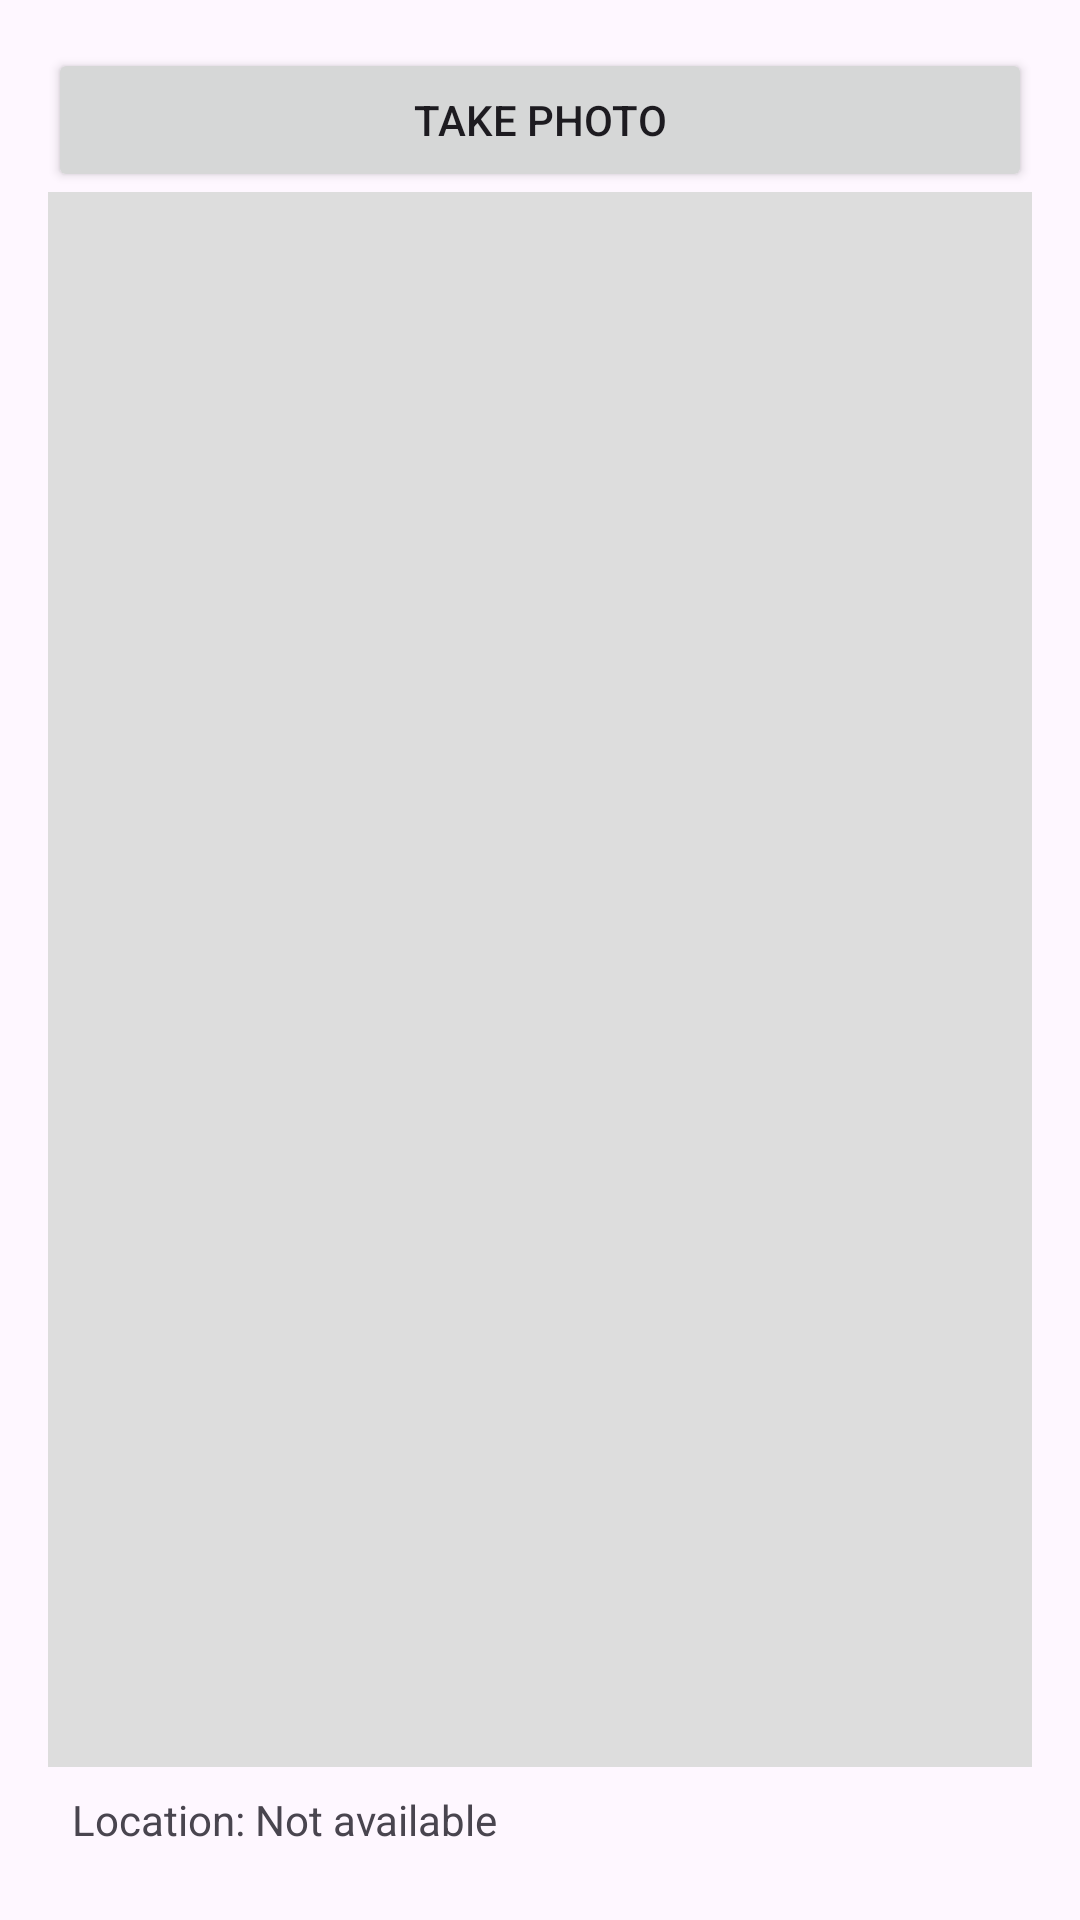

Android layout source for this screen:
<!-- AndroidManifest.xml: application theme Theme.Alris -->
<!-- res/layout/activity_main.xml -->
<?xml version="1.0" encoding="utf-8"?>
<androidx.constraintlayout.widget.ConstraintLayout
    xmlns:android="http://schemas.android.com/apk/res/android"
    xmlns:app="http://schemas.android.com/apk/res-auto"
    xmlns:tools="http://schemas.android.com/tools"
    android:layout_width="match_parent"
    android:layout_height="match_parent"
    tools:context=".MainActivity"
    android:padding="16dp">

    <Button
        android:id="@+id/captureButton"
        android:layout_width="0dp"
        android:layout_height="wrap_content"
        android:text="Take Photo"
        app:layout_constraintTop_toTopOf="parent"
        app:layout_constraintStart_toStartOf="parent"
        app:layout_constraintEnd_toEndOf="parent" />

    <ImageView
        android:id="@+id/photoView"
        android:layout_width="0dp"
        android:layout_height="0dp"
        android:scaleType="centerCrop"
        android:background="#DDD"
        android:contentDescription="Captured photo"
        app:layout_constraintTop_toBottomOf="@id/captureButton"
        app:layout_constraintBottom_toTopOf="@id/locationText"
        app:layout_constraintStart_toStartOf="parent"
        app:layout_constraintEnd_toEndOf="parent"
        app:layout_constraintVertical_weight="1" />

    <TextView
        android:id="@+id/locationText"
        android:layout_width="0dp"
        android:layout_height="wrap_content"
        android:text="Location: Not available"
        android:textAppearance="?android:attr/textAppearanceSmall"
        android:padding="8dp"
        app:layout_constraintBottom_toBottomOf="parent"
        app:layout_constraintStart_toStartOf="parent"
        app:layout_constraintEnd_toEndOf="parent" />

</androidx.constraintlayout.widget.ConstraintLayout>
<!-- resources referenced by this layout -->
<resources>
  <style name="Theme.Alris" parent="Base.Theme.Alris" />
  <style name="Base.Theme.Alris" parent="Theme.Material3.DayNight.NoActionBar">
          
          
      </style>
</resources>
